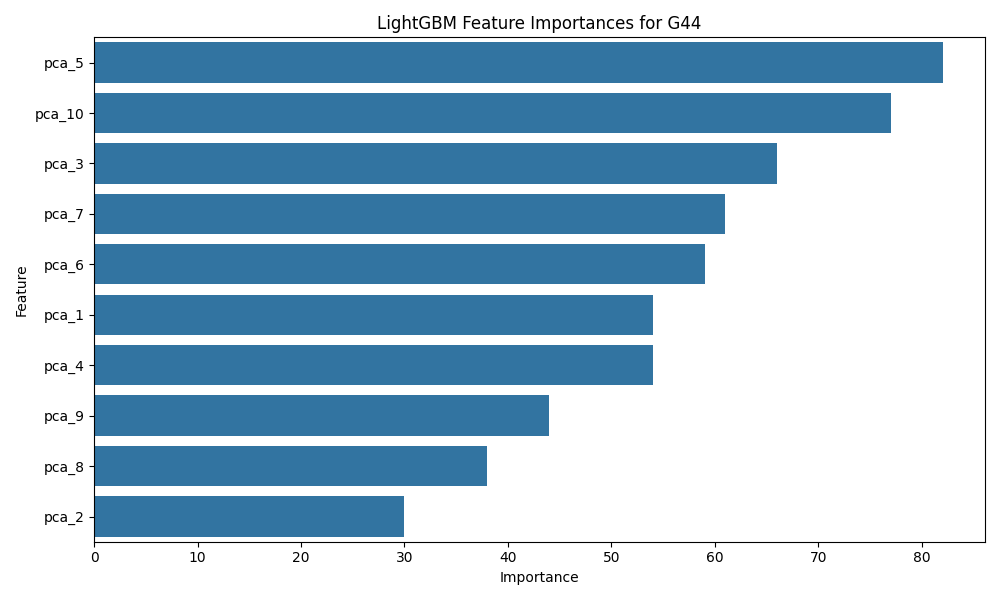

Data behind this chart, as committed beside it:
Feature, Importance
pca_5, 82
pca_10, 77
pca_3, 66
pca_7, 61
pca_6, 59
pca_1, 54
pca_4, 54
pca_9, 44
pca_8, 38
pca_2, 30
